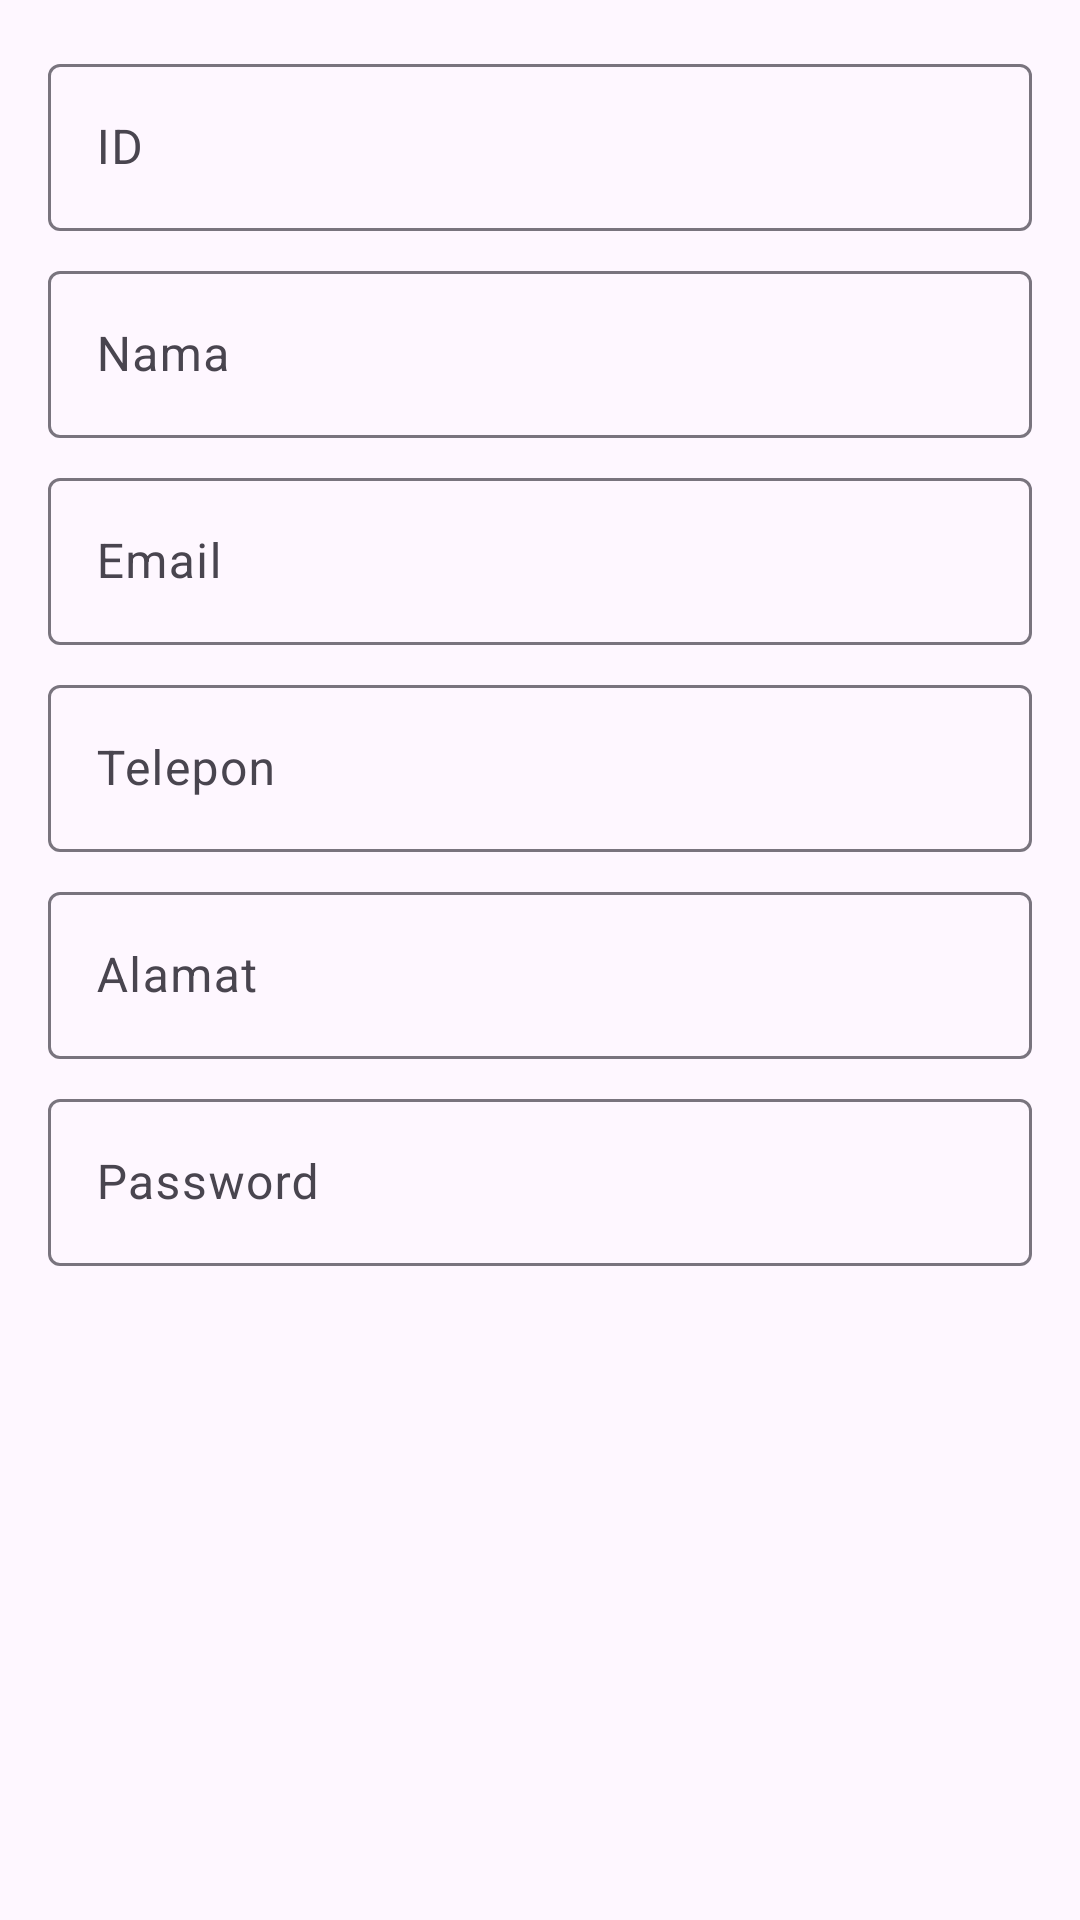

This screen was rendered from an Android layout file. Write that file and the resources it references.
<!-- AndroidManifest.xml: application theme Theme.MAP_MID_TERM -->
<!-- res/layout/dialog_member.xml -->
<?xml version="1.0" encoding="utf-8"?>
<ScrollView xmlns:android="http://schemas.android.com/apk/res/android"
    xmlns:app="http://schemas.android.com/apk/res-auto"
    android:layout_width="match_parent"
    android:layout_height="wrap_content">

    <LinearLayout
        android:orientation="vertical"
        android:padding="16dp"
        android:layout_width="match_parent"
        android:layout_height="wrap_content">

        <com.google.android.material.textfield.TextInputLayout
            android:hint="ID"
            android:layout_width="match_parent"
            android:layout_height="wrap_content">
            <com.google.android.material.textfield.TextInputEditText
                android:id="@+id/etId"
                android:layout_width="match_parent"
                android:layout_height="wrap_content" />
        </com.google.android.material.textfield.TextInputLayout>

        <com.google.android.material.textfield.TextInputLayout
            android:hint="Nama"
            android:layout_marginTop="8dp"
            android:layout_width="match_parent"
            android:layout_height="wrap_content">
            <com.google.android.material.textfield.TextInputEditText
                android:id="@+id/etName"
                android:layout_width="match_parent"
                android:layout_height="wrap_content" />
        </com.google.android.material.textfield.TextInputLayout>

        <com.google.android.material.textfield.TextInputLayout
            android:hint="Email"
            android:layout_marginTop="8dp"
            android:layout_width="match_parent"
            android:layout_height="wrap_content">
            <com.google.android.material.textfield.TextInputEditText
                android:id="@+id/etEmail"
                android:layout_width="match_parent"
                android:layout_height="wrap_content"
                android:inputType="textEmailAddress" />
        </com.google.android.material.textfield.TextInputLayout>

        <com.google.android.material.textfield.TextInputLayout
            android:hint="Telepon"
            android:layout_marginTop="8dp"
            android:layout_width="match_parent"
            android:layout_height="wrap_content">
            <com.google.android.material.textfield.TextInputEditText
                android:id="@+id/etPhone"
                android:layout_width="match_parent"
                android:layout_height="wrap_content"
                android:inputType="phone" />
        </com.google.android.material.textfield.TextInputLayout>

        <com.google.android.material.textfield.TextInputLayout
            android:hint="Alamat"
            android:layout_marginTop="8dp"
            android:layout_width="match_parent"
            android:layout_height="wrap_content">
            <com.google.android.material.textfield.TextInputEditText
                android:id="@+id/etAddress"
                android:layout_width="match_parent"
                android:layout_height="wrap_content" />
        </com.google.android.material.textfield.TextInputLayout>

        <com.google.android.material.textfield.TextInputLayout
            android:hint="Password"
            android:layout_marginTop="8dp"
            android:layout_width="match_parent"
            android:layout_height="wrap_content">
            <com.google.android.material.textfield.TextInputEditText
                android:id="@+id/etPassword"
                android:layout_width="match_parent"
                android:layout_height="wrap_content"
                android:inputType="textPassword" />
        </com.google.android.material.textfield.TextInputLayout>

    </LinearLayout>
</ScrollView>
<!-- resources referenced by this layout -->
<resources>
  <style name="Theme.MAP_MID_TERM" parent="Base.Theme.MAP_MID_TERM" />
  <style name="Base.Theme.MAP_MID_TERM" parent="Theme.Material3.DayNight.NoActionBar">
          
          <item name="colorPrimary">@color/prim</item>
          <item name="colorSecondary">@color/sec</item>
          <item name="android:statusBarColor">@color/prim</item>
          <item name="android:navigationBarColor">@color/white</item>
      </style>
  <color name="prim">#2fa660</color>
  <color name="sec">#0a5532</color>
  <color name="white">#FFFFFFFF</color>
</resources>
